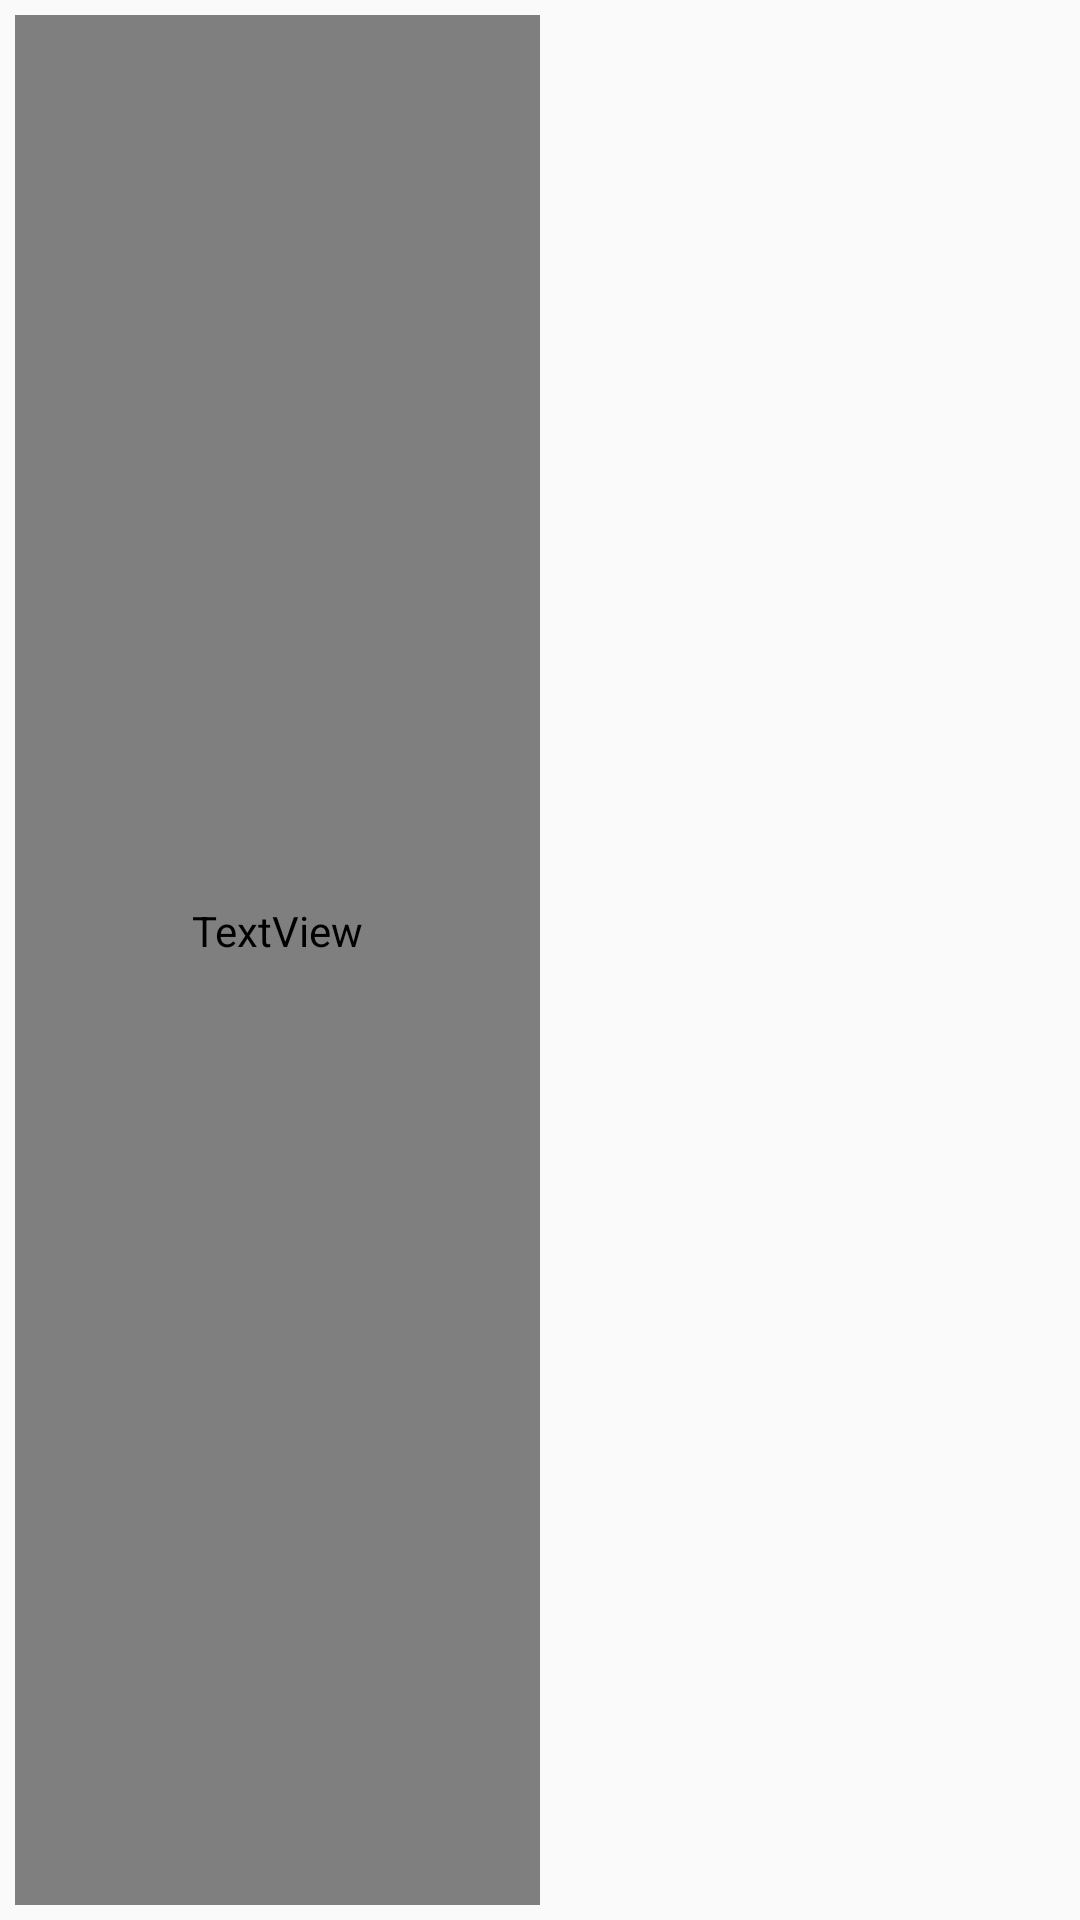

Android layout source for this screen:
<!-- AndroidManifest.xml: application theme AppTheme -->
<!-- res/layout/category_block.xml -->
<?xml version="1.0" encoding="utf-8"?>
<LinearLayout xmlns:android="http://schemas.android.com/apk/res/android"
    android:orientation="horizontal"
    android:layout_width="match_parent"
    android:layout_height="match_parent"
    android:minHeight="120dp"
    android:padding="5dp">

    <TextView
        android:id="@+id/category_block_category_name_text_view"
        android:layout_width="0dp"
        android:layout_height="match_parent"
        android:layout_weight="1"
        android:gravity="center"
        android:text="category"
        android:fontFamily="@font/iranian_sans"
        android:layout_marginTop="-20dp"
        android:textSize="16sp"/>

    <LinearLayout
        android:layout_width="0dp"
        android:layout_height="match_parent"
        android:layout_weight="1"
        android:gravity="center">

        <ImageView
            android:id="@+id/category_block_category_image_image_view"
            android:layout_width="60dp"
            android:layout_height="60dp"/>

    </LinearLayout>

</LinearLayout>
<!-- resources referenced by this layout -->
<resources>
  <style name="AppTheme" parent="Theme.AppCompat.Light.NoActionBar">
          <item name="colorPrimary">@color/colorCloud</item>
          <item name="colorPrimaryDark">@color/colorCloud</item>
          <item name="colorAccent">@color/colorDigitalRed</item>
      </style>
  <color name="colorCloud">#FFF</color>
  <color name="colorDigitalRed">#EF394F</color>
</resources>
